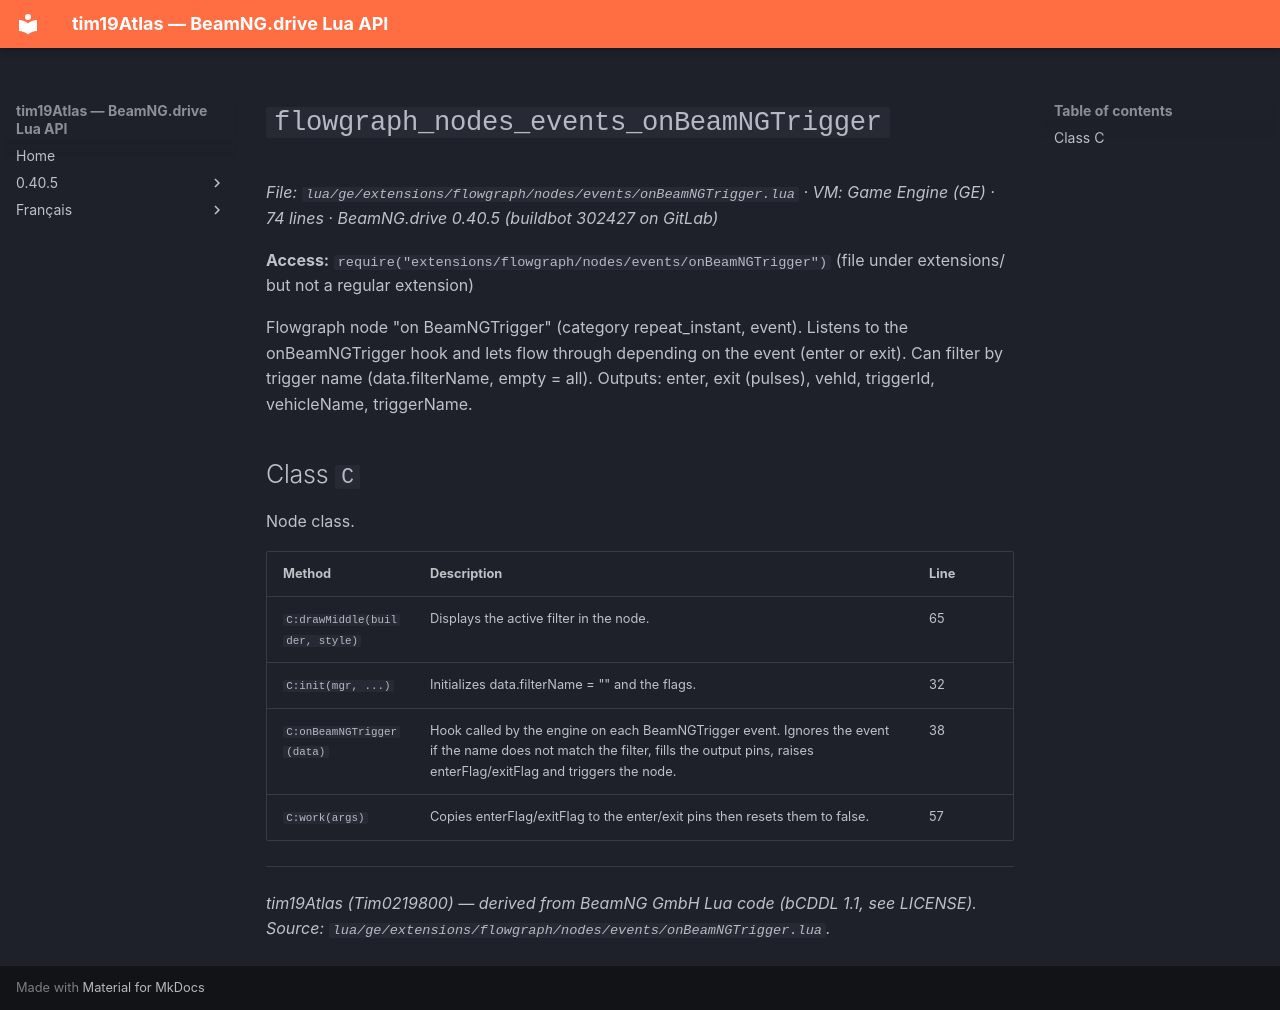

repository: Tim0219800/beamng-lua-atlas · page: 0.40.5/ge/extensions/flowgraph/nodes/events/onBeamNGTrigger.html · generator: mkdocs

# `flowgraph_nodes_events_onBeamNGTrigger`

*File: `lua/ge/extensions/flowgraph/nodes/events/onBeamNGTrigger.lua` · VM: Game Engine (GE) · 74 lines · BeamNG.drive 0.40.5 (buildbot 302427 on GitLab)*

**Access:** `require("extensions/flowgraph/nodes/events/onBeamNGTrigger")` (file under extensions/ but not a regular extension)

Flowgraph node "on BeamNGTrigger" (category repeat_instant, event). Listens to the onBeamNGTrigger hook and lets flow through depending on the event (enter or exit). Can filter by trigger name (data.filterName, empty = all). Outputs: enter, exit (pulses), vehId, triggerId, vehicleName, triggerName.

## Class `C`

Node class.

| Method | Description | Line |
|---|---|---|
| `C:drawMiddle(builder, style)` | Displays the active filter in the node. | 65 |
| `C:init(mgr, ...)` | Initializes data.filterName = "" and the flags. | 32 |
| `C:onBeamNGTrigger(data)` | Hook called by the engine on each BeamNGTrigger event. Ignores the event if the name does not match the filter, fills the output pins, raises enterFlag/exitFlag and triggers the node. | 38 |
| `C:work(args)` | Copies enterFlag/exitFlag to the enter/exit pins then resets them to false. | 57 |

---
*tim19Atlas (Tim0219800) — derived from BeamNG GmbH Lua code (bCDDL 1.1, see LICENSE). Source: `lua/ge/extensions/flowgraph/nodes/events/onBeamNGTrigger.lua`.*
